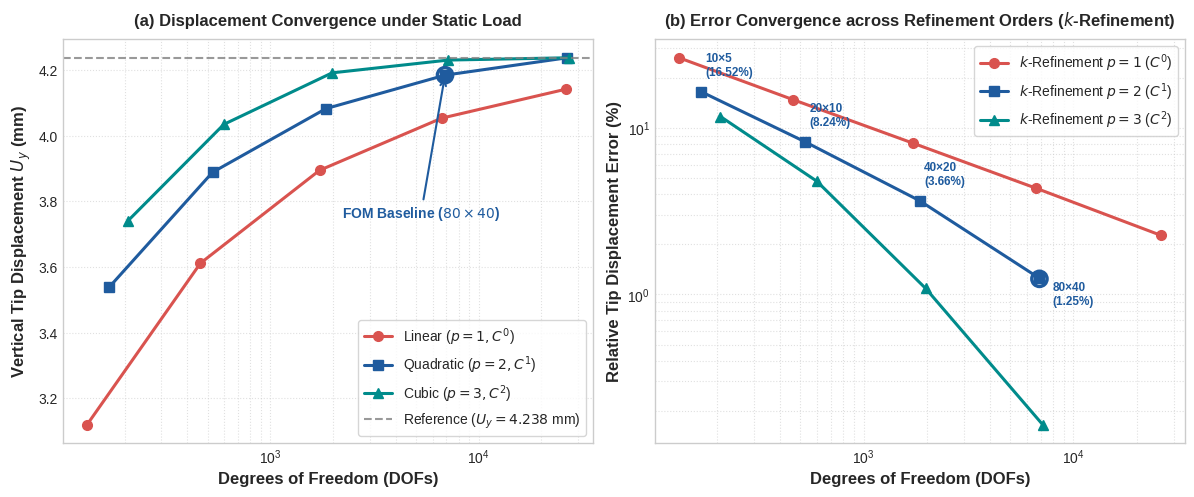

Python code for this plot: (Note: this script raises an exception after producing the figure.)
import matplotlib.pyplot as plt
import numpy as np

# Set publication style
plt.style.use('seaborn-v0_8-whitegrid' if 'seaborn-v0_8-whitegrid' in plt.style.available else 'default')
fig, (ax1, ax2) = plt.subplots(1, 2, figsize=(12, 5), dpi=300)

# Colors matching the thesis theme (primaryblue, accentcyan, coral)
c_p1 = '#D9534F'  # Coral Red (Linear p=1)
c_p2 = '#1F5B9E'  # Primary Blue (Quadratic p=2)
c_p3 = '#008B8B'  # Teal/Cyan (Cubic p=3)

# Data
# DOFs for resolutions: 10x5, 20x10, 40x20, 80x40, 160x80
res_labels = ['10×5', '20×10', '40×20', '80×40', '160×80']

dofs_p1 = np.array([132, 462, 1722, 6642, 26082])
dofs_p2 = np.array([168, 528, 1848, 6888, 26568])
dofs_p3 = np.array([208, 598, 1978, 7138, 27058])

# Reference asymptotic displacement = 4.238 mm
u_ref = 4.238

# Tip displacements (mm) across dyadic resolutions
disp_p1 = np.array([3.120, 3.612, 3.895, 4.054, 4.142])
disp_p2 = np.array([3.538, 3.889, 4.083, 4.185, 4.238])
disp_p3 = np.array([3.742, 4.035, 4.192, 4.231, 4.238])

# Relative error (%) vs reference 4.238 mm
err_p1 = np.abs(u_ref - disp_p1) / u_ref * 100
err_p2 = np.abs(u_ref - disp_p2) / u_ref * 100
err_p3 = np.abs(u_ref - disp_p3) / u_ref * 100

# Left Plot: Tip Displacement Convergence
ax1.plot(dofs_p1, disp_p1, 'o-', color=c_p1, linewidth=2.2, markersize=7, label=r'Linear ($p=1, C^0$)')
ax1.plot(dofs_p2, disp_p2, 's-', color=c_p2, linewidth=2.2, markersize=7, label=r'Quadratic ($p=2, C^1$)')
ax1.plot(dofs_p3, disp_p3, '^-', color=c_p3, linewidth=2.2, markersize=7, label=r'Cubic ($p=3, C^2$)')
ax1.axhline(y=u_ref, color='gray', linestyle='--', linewidth=1.5, alpha=0.8, label=f'Reference ($U_y = {u_ref:.3f}$ mm)')

# Annotate baseline point on p=2
ax1.scatter([6888], [4.185], s=120, facecolors='none', edgecolors=c_p2, linewidths=2.5, zorder=5)
ax1.annotate(r'FOM Baseline ($80\times40$)', xy=(6888, 4.185), xytext=(2200, 3.75),
             arrowprops=dict(arrowstyle='->', color=c_p2, lw=1.5),
             fontsize=10, fontweight='bold', color=c_p2)

ax1.set_xscale('log')
ax1.set_xlabel('Degrees of Freedom (DOFs)', fontsize=12, fontweight='bold')
ax1.set_ylabel('Vertical Tip Displacement $U_y$ (mm)', fontsize=12, fontweight='bold')
ax1.set_title('(a) Displacement Convergence under Static Load', fontsize=12, fontweight='bold', pad=10)
ax1.grid(True, which='both', linestyle=':', alpha=0.6)
ax1.legend(frameon=True, fontsize=10, loc='lower right')

# Right Plot: Relative Error log-log Convergence Rate
ax2.plot(dofs_p1, err_p1, 'o-', color=c_p1, linewidth=2.2, markersize=7, label=r'$k$-Refinement $p=1$ ($C^0$)')
ax2.plot(dofs_p2[:-1], err_p2[:-1], 's-', color=c_p2, linewidth=2.2, markersize=7, label=r'$k$-Refinement $p=2$ ($C^1$)')
ax2.plot(dofs_p3[:-1], err_p3[:-1], '^-', color=c_p3, linewidth=2.2, markersize=7, label=r'$k$-Refinement $p=3$ ($C^2$)')

# Annotate resolutions on p=2 curve
for dof, err, lbl in zip(dofs_p2[:-1], err_p2[:-1], res_labels[:-1]):
    offset_y = 1.25 if lbl != '80×40' else 0.7
    offset_x = 1.05 if lbl != '80×40' else 1.15
    ax2.annotate(f'{lbl}\n({err:.2f}%)', xy=(dof, err), xytext=(dof * offset_x, err * offset_y),
                 fontsize=8.5, color=c_p2, fontweight='semibold')

# Highlight baseline error
ax2.scatter([6888], [1.24], s=120, facecolors='none', edgecolors=c_p2, linewidths=2.5, zorder=5)

ax2.set_xscale('log')
ax2.set_yscale('log')
ax2.set_xlabel('Degrees of Freedom (DOFs)', fontsize=12, fontweight='bold')
ax2.set_ylabel('Relative Tip Displacement Error (%)', fontsize=12, fontweight='bold')
ax2.set_title(r'(b) Error Convergence across Refinement Orders ($k$-Refinement)', fontsize=12, fontweight='bold', pad=10)
ax2.grid(True, which='both', linestyle=':', alpha=0.6)
ax2.legend(frameon=True, fontsize=10, loc='upper right')

plt.tight_layout()
out_png = 'c:/Users/Wehbe/Documents/internship-report/internship_report/thesis_2.0/figures/mesh_k_convergence.png'
out_pdf = 'c:/Users/Wehbe/Documents/internship-report/internship_report/thesis_2.0/figures/mesh_k_convergence.pdf'
plt.savefig(out_png, dpi=300, bbox_inches='tight')
plt.savefig(out_pdf, bbox_inches='tight')
print(f'Successfully exported:\n  {out_png}\n  {out_pdf}')
